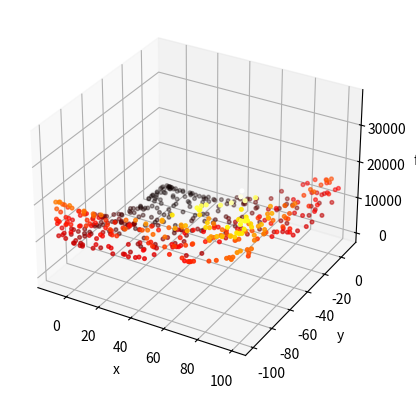

Here is the Python script that generated this plot:
import matplotlib.pyplot as plt
from mpl_toolkits.mplot3d import axes3d
import random
import math
import numpy as np

population_size = 500 # initialization; and 2000 pop tested as well

#provided lower boundaries and personally set the upper boundaries
lb_x = -10.0
ub_x = 100
lb_y = -100
ub_y = 10.0


# third function with optimal objective value of 0.0
def f(x,y) :
    term_1 = np.sin(3 * np.pi * x) ** 2
    term_2 = (x - 1) ** 2 * (1 + np.sin(3 * np.pi * y) ** 2)
    term_3 = (y - 1) ** 2 * (1 + np.sin(2 * np.pi * y) ** 2)
    return term_1 + term_2 + term_3
    
#sinusoidal chaotic map
def sinusoidal (x):
    return math.sin(math.pi*x)

def generate_value (lb, ub, chaotic) :
    return lb + (ub-lb) * chaotic


sinusoidal_series_x=[]
sinusoidal_series_y=[]
x = 0.30
y = 0.80

sinusoidal_series_x.append(x)
sinusoidal_series_y.append(y)

#generate chaotic map based on sinusoidal function
for i in range(population_size):
    next_in_series = sinusoidal(sinusoidal_series_x[i])
    sinusoidal_series_x.append(next_in_series)

for i in range(population_size):
    next_in_series = sinusoidal(sinusoidal_series_y[i])
    sinusoidal_series_y.append(next_in_series)

xline=[]
yline=[]
zline=[]

for i in range(population_size):
    value = generate_value(lb_x, ub_x, sinusoidal_series_x[i])
    xline.append(value)

for i in range(population_size):
    value = generate_value(lb_y, ub_y, sinusoidal_series_y[i])
    yline.append(value)

#get the equivalent function value for each pair (x,y)
for i in range(population_size):
    zline.append(f(xline[i], yline[i]))

#graph the function
axl = plt.axes(projection='3d')
axl.scatter3D(xline, yline, zline, c=zline, cmap='hot', s=7)
axl.set_xlabel('x')
axl.set_ylabel('y')
axl.set_zlabel('f')
plt.show()